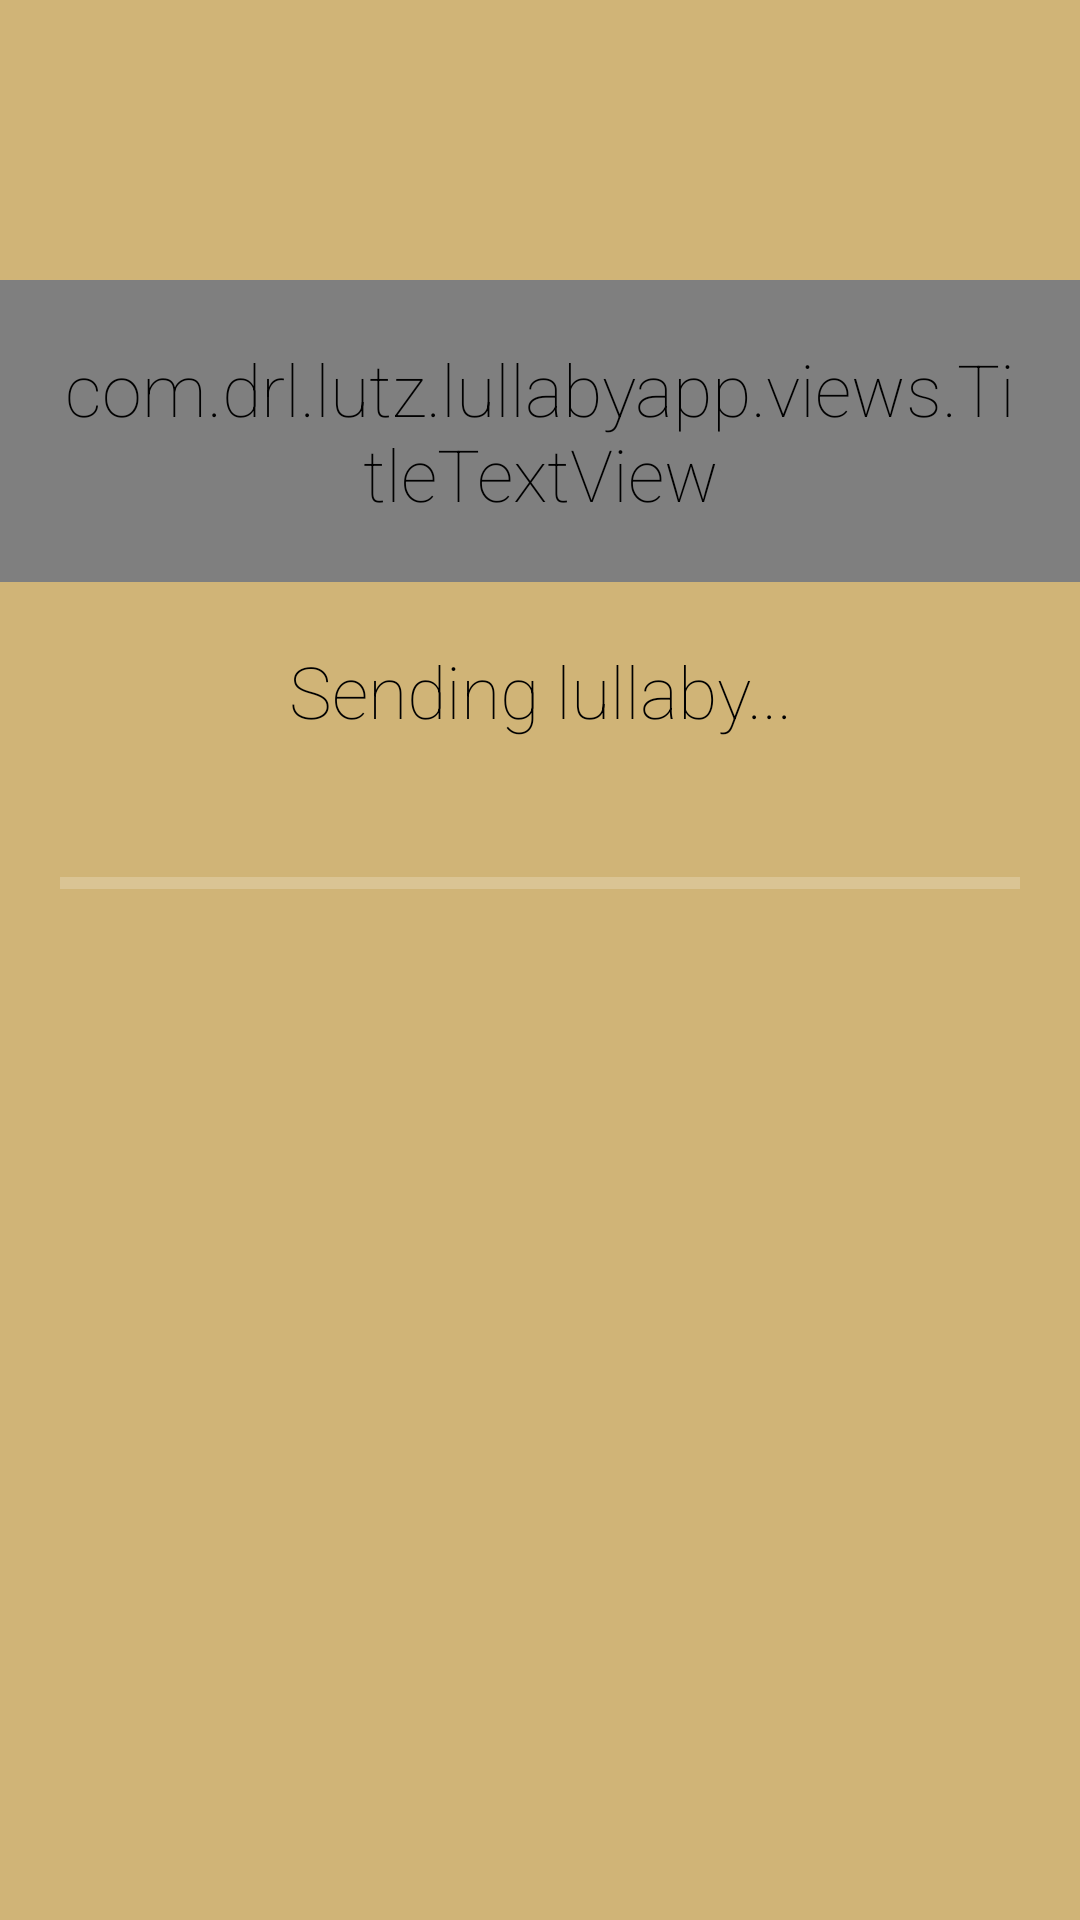

Reconstruct the res/layout file that produces this screen, plus the resources it refers to.
<!-- AndroidManifest.xml: application theme AppTheme -->
<!-- res/layout/activity_upload.xml -->
<?xml version="1.0" encoding="utf-8"?>
<RelativeLayout
    xmlns:android="http://schemas.android.com/apk/res/android"
    xmlns:tools="http://schemas.android.com/tools"
    android:layout_width="match_parent"
    android:layout_height="match_parent"
    android:orientation="vertical"
    tools:context=".MainActivity">

    <ImageView
        android:id="@+id/moon"
        android:layout_width="1100px"
        android:layout_height="1100px"
        android:layout_centerInParent="true"
        android:src="@drawable/moon"
        android:scaleType="centerCrop"/>

    <LinearLayout
        android:orientation="vertical"
        android:layout_width="match_parent"
        android:layout_height="match_parent">

        <LinearLayout
            style="@style/topLayout"
            android:orientation="vertical">

            <com.drl.lutz.lullabyapp.views.TitleTextView
                android:text="@string/upload_title_text"
                android:layout_width="fill_parent"
                android:layout_height="wrap_content"
                style="@style/titleText"/>

            <TextView
                android:id="@+id/bodyText"
                android:text="@string/upload_body_text"
                style="@style/normalText"
                android:layout_width="match_parent"
                android:layout_height="wrap_content"
                android:gravity="center_horizontal"/>

            <ProgressBar
                style="@style/progressBar"
                android:layout_width="match_parent"
                android:layout_height="wrap_content"
                android:id="@+id/progressBar"
                android:max="100"/>


        </LinearLayout>

        <LinearLayout
            style="@style/bottomLayout">

            <Button
                android:id="@+id/doneButton"
                style="@style/bigButton"
                android:background="@drawable/accept_button"
                android:onClick="onAcceptButtonClicked"
                android:enabled="false"/>

        </LinearLayout>

    </LinearLayout>

</RelativeLayout>
<!-- resources referenced by this layout -->
<resources>
  <string name="upload_body_text">Sending lullaby...</string>
  <string name="upload_title_text">Upload Lullaby</string>
  <style name="bigButton" parent="button">
          <item name="android:layout_margin">40dp</item>
          <item name="android:layout_width">80dp</item>
          <item name="android:layout_height">80dp</item>
      </style>
  <style name="bottomLayout">
          <item name="android:id">@id/bottomLayout</item>
          <item name="android:layout_height">0dp</item>
          <item name="android:layout_width">fill_parent</item>
          <item name="android:layout_alignParentBottom">true</item>
          <item name="android:gravity">center_horizontal</item>
          <item name="android:layout_weight">0.35</item>
      </style>
  <style name="normalText">
          <item name="android:textSize">24sp</item>
          <item name="android:fontFamily">sans-serif-thin</item>
          <item name="android:padding">20dp</item>
      </style>
  <style name="progressBar" parent="@android:style/Widget.DeviceDefault.ProgressBar.Horizontal">
          <item name="android:padding">20dp</item>
      </style>
  <style name="titleText" parent="normalText">
          <item name="android:textSize">62sp</item>
          <item name="android:gravity">center_horizontal</item>
      </style>
  <style name="topLayout">
          <item name="android:id">@id/topLayout</item>
          <item name="android:layout_height">0dp</item>
          <item name="android:layout_width">fill_parent</item>
          <item name="android:gravity">center_vertical</item>
          <item name="android:layout_weight">0.65</item>
      </style>
  <style name="AppTheme" parent="Theme.AppCompat.NoActionBar">
          
          <item name="android:windowBackground">@color/background</item>
          <item name="android:textColor">@color/foreground</item>
          <item name="android:textSize">24sp</item>
          <item name="android:fontFamily">sans-serif-thin</item>
          <item name="android:textStyle">normal</item>
      </style>
  <style name="button">
          <item name="android:layout_width">48dp</item>
          <item name="android:layout_height">48dp</item>
          <item name="android:layout_margin">20dp</item>
      </style>
  <color name="background">#ffd0b477</color>
  <color name="foreground">#000000</color>
</resources>
